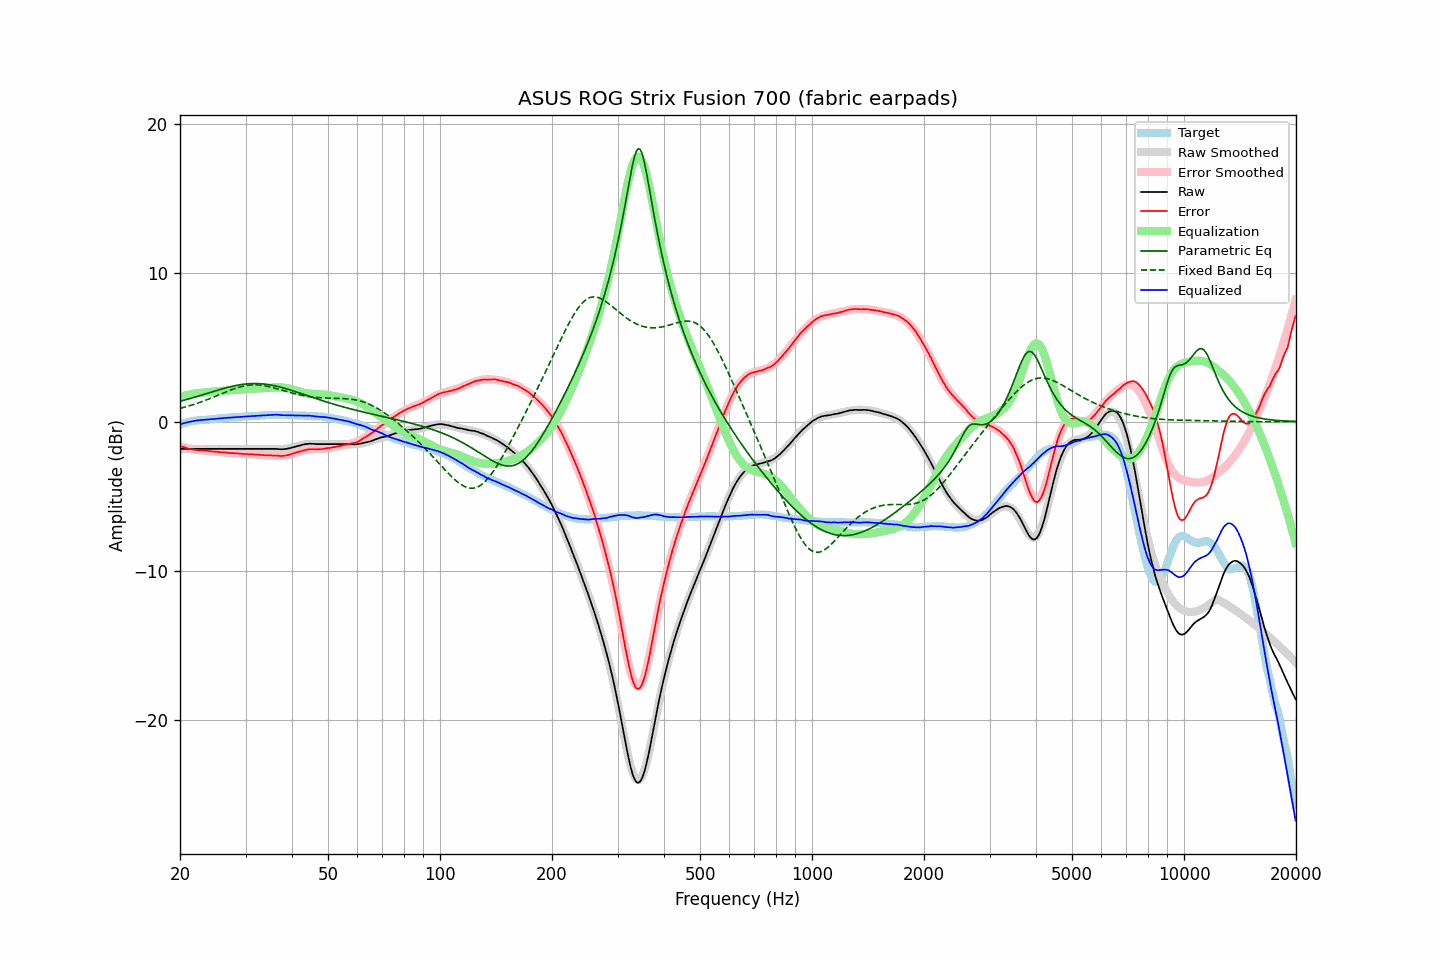

Source data for this figure (header and first rows):
frequency, raw, error, smoothed, error_smoothed, equalization, parametric_eq, fixed_band_eq, equalized_raw, equalized_smoothed, target
20.00, -1.83, -1.63, -1.83, -1.65, 1.65, 1.36, 0.89, -0.18, -0.18, -0.20
20.20, -1.83, -1.67, -1.83, -1.69, 1.69, 1.39, 0.91, -0.15, -0.15, -0.16
20.40, -1.83, -1.71, -1.83, -1.72, 1.72, 1.42, 0.94, -0.12, -0.12, -0.12
20.61, -1.83, -1.74, -1.83, -1.74, 1.74, 1.45, 0.97, -0.09, -0.09, -0.09
20.81, -1.83, -1.78, -1.83, -1.77, 1.77, 1.48, 1.00, -0.06, -0.06, -0.05
21.02, -1.83, -1.82, -1.83, -1.79, 1.79, 1.51, 1.03, -0.04, -0.04, -0.01
21.23, -1.83, -1.84, -1.83, -1.82, 1.82, 1.54, 1.06, -0.01, -0.01, 0.01
21.44, -1.83, -1.86, -1.83, -1.84, 1.84, 1.57, 1.10, 0.01, 0.01, 0.03
21.66, -1.83, -1.88, -1.83, -1.86, 1.86, 1.60, 1.13, 0.03, 0.03, 0.04
21.87, -1.83, -1.89, -1.83, -1.88, 1.88, 1.63, 1.16, 0.05, 0.05, 0.05
22.09, -1.83, -1.91, -1.83, -1.90, 1.90, 1.67, 1.20, 0.07, 0.07, 0.07
22.31, -1.83, -1.92, -1.83, -1.91, 1.91, 1.70, 1.24, 0.08, 0.08, 0.08
22.54, -1.83, -1.92, -1.83, -1.93, 1.93, 1.73, 1.27, 0.09, 0.09, 0.09
22.76, -1.83, -1.93, -1.83, -1.94, 1.94, 1.76, 1.31, 0.10, 0.10, 0.10
22.99, -1.83, -1.93, -1.83, -1.94, 1.94, 1.80, 1.35, 0.11, 0.11, 0.10
23.22, -1.83, -1.94, -1.83, -1.95, 1.95, 1.83, 1.39, 0.12, 0.12, 0.11
23.45, -1.83, -1.95, -1.83, -1.96, 1.96, 1.86, 1.43, 0.13, 0.13, 0.12
23.69, -1.83, -1.96, -1.83, -1.97, 1.97, 1.90, 1.48, 0.14, 0.14, 0.13
23.92, -1.83, -1.97, -1.83, -1.98, 1.98, 1.93, 1.52, 0.15, 0.15, 0.14
24.16, -1.83, -1.99, -1.83, -1.99, 1.99, 1.96, 1.56, 0.15, 0.15, 0.16
24.40, -1.83, -2.01, -1.83, -2.00, 2.00, 2.00, 1.61, 0.16, 0.16, 0.18
24.65, -1.83, -2.01, -1.83, -2.01, 2.01, 2.03, 1.65, 0.17, 0.17, 0.18
24.89, -1.83, -2.02, -1.83, -2.02, 2.02, 2.06, 1.70, 0.18, 0.18, 0.18
25.14, -1.83, -2.03, -1.83, -2.03, 2.03, 2.09, 1.74, 0.19, 0.19, 0.19
25.39, -1.83, -2.04, -1.83, -2.04, 2.04, 2.13, 1.79, 0.20, 0.20, 0.20
25.65, -1.83, -2.05, -1.83, -2.05, 2.05, 2.16, 1.83, 0.21, 0.21, 0.22
25.91, -1.83, -2.05, -1.83, -2.06, 2.06, 2.19, 1.88, 0.22, 0.22, 0.22
26.16, -1.83, -2.06, -1.83, -2.07, 2.07, 2.22, 1.92, 0.23, 0.23, 0.23
26.43, -1.83, -2.07, -1.83, -2.08, 2.08, 2.25, 1.97, 0.24, 0.24, 0.24
26.69, -1.83, -2.08, -1.83, -2.08, 2.08, 2.28, 2.01, 0.25, 0.25, 0.25
26.96, -1.83, -2.10, -1.83, -2.09, 2.09, 2.30, 2.05, 0.26, 0.26, 0.27
27.23, -1.83, -2.11, -1.83, -2.10, 2.10, 2.33, 2.10, 0.27, 0.27, 0.27
27.50, -1.83, -2.11, -1.83, -2.11, 2.11, 2.36, 2.14, 0.28, 0.28, 0.28
27.77, -1.83, -2.11, -1.83, -2.12, 2.12, 2.38, 2.18, 0.29, 0.29, 0.28
28.05, -1.83, -2.13, -1.83, -2.13, 2.13, 2.40, 2.22, 0.29, 0.29, 0.30
28.33, -1.83, -2.13, -1.83, -2.13, 2.13, 2.43, 2.25, 0.30, 0.30, 0.30
28.62, -1.83, -2.14, -1.83, -2.14, 2.14, 2.45, 2.29, 0.31, 0.31, 0.31
28.90, -1.83, -2.15, -1.83, -2.15, 2.15, 2.46, 2.32, 0.32, 0.32, 0.31
29.19, -1.83, -2.15, -1.83, -2.16, 2.16, 2.48, 2.35, 0.32, 0.32, 0.31
29.48, -1.83, -2.17, -1.83, -2.16, 2.16, 2.50, 2.37, 0.33, 0.33, 0.34
29.78, -1.83, -2.17, -1.83, -2.17, 2.17, 2.51, 2.39, 0.34, 0.34, 0.34
30.08, -1.83, -2.18, -1.83, -2.17, 2.17, 2.52, 2.41, 0.34, 0.34, 0.35
30.38, -1.83, -2.18, -1.83, -2.18, 2.18, 2.53, 2.43, 0.35, 0.35, 0.34
30.68, -1.83, -2.19, -1.83, -2.19, 2.19, 2.54, 2.44, 0.36, 0.36, 0.36
30.99, -1.83, -2.19, -1.83, -2.20, 2.20, 2.55, 2.45, 0.36, 0.36, 0.36
31.30, -1.83, -2.20, -1.83, -2.20, 2.20, 2.55, 2.46, 0.37, 0.37, 0.37
31.61, -1.83, -2.21, -1.83, -2.21, 2.21, 2.55, 2.46, 0.38, 0.38, 0.38
31.93, -1.83, -2.21, -1.83, -2.22, 2.22, 2.55, 2.46, 0.38, 0.38, 0.38
32.24, -1.83, -2.21, -1.83, -2.22, 2.22, 2.55, 2.46, 0.39, 0.39, 0.38
32.57, -1.83, -2.23, -1.83, -2.23, 2.23, 2.55, 2.45, 0.40, 0.40, 0.40
32.89, -1.83, -2.24, -1.83, -2.24, 2.24, 2.54, 2.44, 0.40, 0.40, 0.40
33.22, -1.83, -2.24, -1.83, -2.24, 2.24, 2.53, 2.43, 0.41, 0.41, 0.41
33.55, -1.83, -2.25, -1.83, -2.25, 2.25, 2.52, 2.41, 0.41, 0.42, 0.42
33.89, -1.83, -2.26, -1.83, -2.25, 2.25, 2.51, 2.40, 0.42, 0.42, 0.42
34.23, -1.83, -2.26, -1.83, -2.26, 2.26, 2.50, 2.38, 0.43, 0.43, 0.43
34.57, -1.83, -2.27, -1.83, -2.27, 2.27, 2.48, 2.35, 0.43, 0.43, 0.44
34.92, -1.83, -2.27, -1.84, -2.27, 2.27, 2.46, 2.33, 0.44, 0.44, 0.43
35.27, -1.83, -2.27, -1.84, -2.28, 2.28, 2.45, 2.30, 0.45, 0.44, 0.44
35.62, -1.83, -2.28, -1.84, -2.29, 2.29, 2.42, 2.27, 0.46, 0.45, 0.45
35.97, -1.83, -2.28, -1.85, -2.29, 2.29, 2.40, 2.25, 0.46, 0.45, 0.44
... 635 more rows
